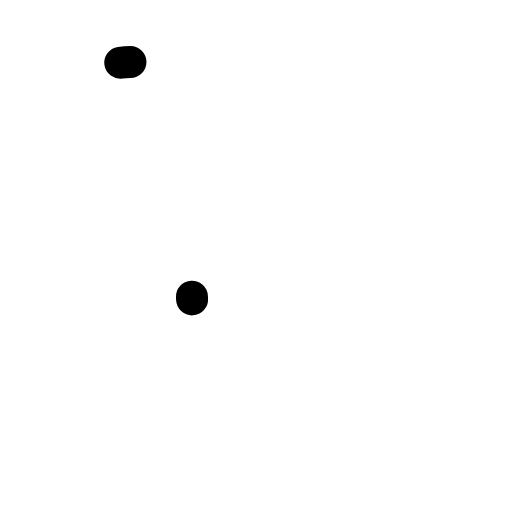
t = 0.00 s
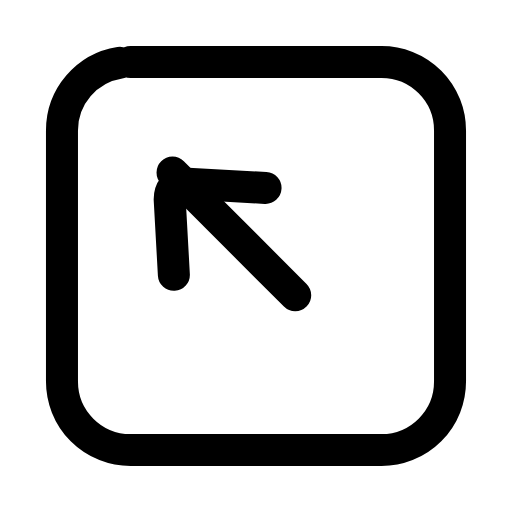
t = 0.23 s
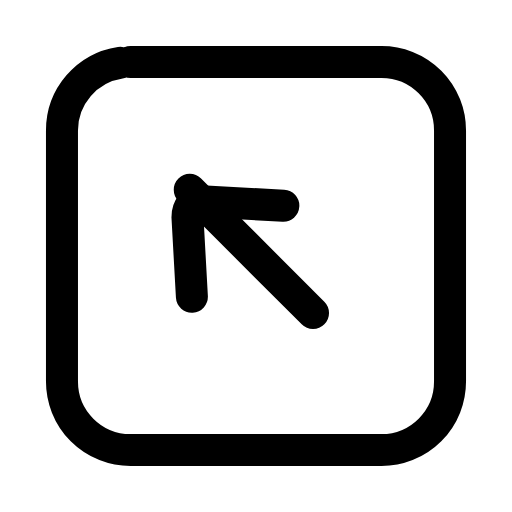
t = 0.47 s
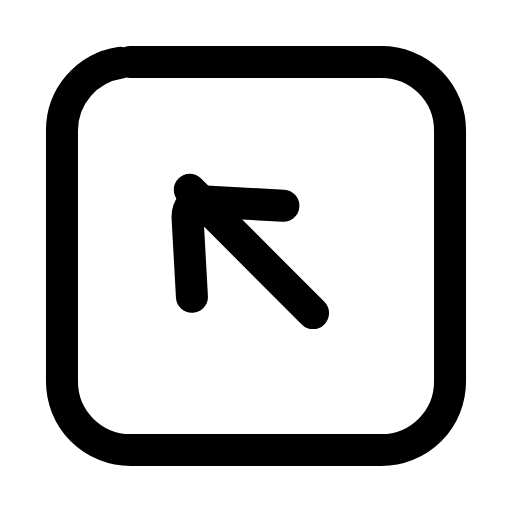
t = 0.68 s
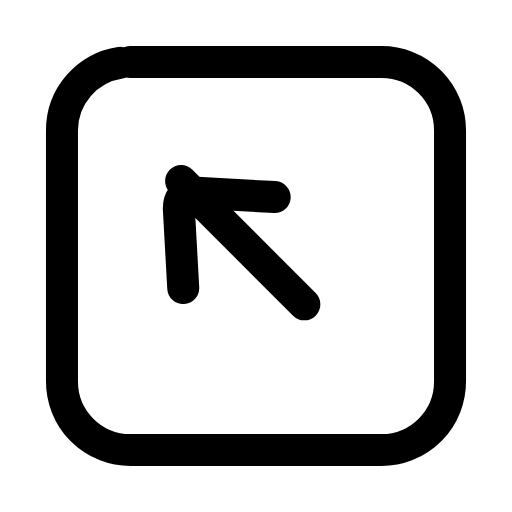
t = 0.93 s
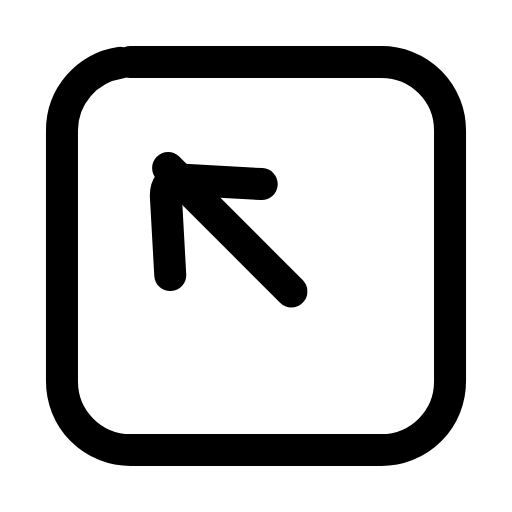
t = 1.02 s

The animated SVG that drew these frames (rendered in a browser with its animation timeline set to each time). Animation: 4 SMIL elements (animate=3,animateTransform=1); one cycle of 1.40 s, repeats indefinitely.

<svg xmlns="http://www.w3.org/2000/svg" width="24" height="24" viewBox="0 0 24 24" fill="none"><g transform="translate(-0.84 -0.84) scale(1.07)"><rect stroke="currentColor" stroke-width="1.402" stroke-linecap="round" stroke-linejoin="round" fill="none" x="3.5" y="3.5" width="17" height="17" rx="3" pathLength="1" stroke-dasharray="1"><animate attributeName="stroke-dashoffset" values="1;1;0;0;0;0;1;1;1" keyTimes="0;0;0.189;0.45;0.6;0.774;0.9;0.9;1" dur="1.4s" repeatCount="indefinite" calcMode="spline" keySplines="0.16 1 0.3 1;0.16 1 0.3 1;0.16 1 0.3 1;0.16 1 0.3 1;0.16 1 0.3 1;0.16 1 0.3 1;0.16 1 0.3 1;0.16 1 0.3 1"/></rect><g><animateTransform attributeName="transform" type="translate" values="0 0;0 0;-0.95 -0.95;0 0;0 0;0 0;0 0;-0.95 -0.95;0 0;0 0;0 0" keyTimes="0;0.135;0.2475;0.36;0.45;0.6;0.66;0.735;0.81;0.9;1" dur="1.4s" repeatCount="indefinite" calcMode="spline" keySplines="0.16 1 0.3 1;0.16 1 0.3 1;0.16 1 0.3 1;0.16 1 0.3 1;0.16 1 0.3 1;0.16 1 0.3 1;0.16 1 0.3 1;0.16 1 0.3 1;0.16 1 0.3 1;0.16 1 0.3 1"/><line stroke="currentColor" stroke-width="1.402" stroke-linecap="round" stroke-linejoin="round" fill="none" x1="14.5" x2="9.1" y1="14.5" y2="9.1" pathLength="1" stroke-dasharray="1"><animate attributeName="stroke-dashoffset" values="1;1;0;0;0;0;1;1;1" keyTimes="0;0.0315;0.2205;0.45;0.6;0.753;0.879;0.9;1" dur="1.4s" repeatCount="indefinite" calcMode="spline" keySplines="0.16 1 0.3 1;0.16 1 0.3 1;0.16 1 0.3 1;0.16 1 0.3 1;0.16 1 0.3 1;0.16 1 0.3 1;0.16 1 0.3 1;0.16 1 0.3 1"/></line><path stroke="currentColor" stroke-width="1.402" stroke-linecap="round" stroke-linejoin="round" fill="none" d="M13.2 9.8L9.6 9.6C9.2 9.6 9 9.9 9 10.3L9.2 13.9" pathLength="1" stroke-dasharray="1"><animate attributeName="stroke-dashoffset" values="1;1;0;0;0;0;1;1;1" keyTimes="0;0.063;0.252;0.45;0.6;0.732;0.858;0.9;1" dur="1.4s" repeatCount="indefinite" calcMode="spline" keySplines="0.16 1 0.3 1;0.16 1 0.3 1;0.16 1 0.3 1;0.16 1 0.3 1;0.16 1 0.3 1;0.16 1 0.3 1;0.16 1 0.3 1;0.16 1 0.3 1"/></path></g></g></svg>
